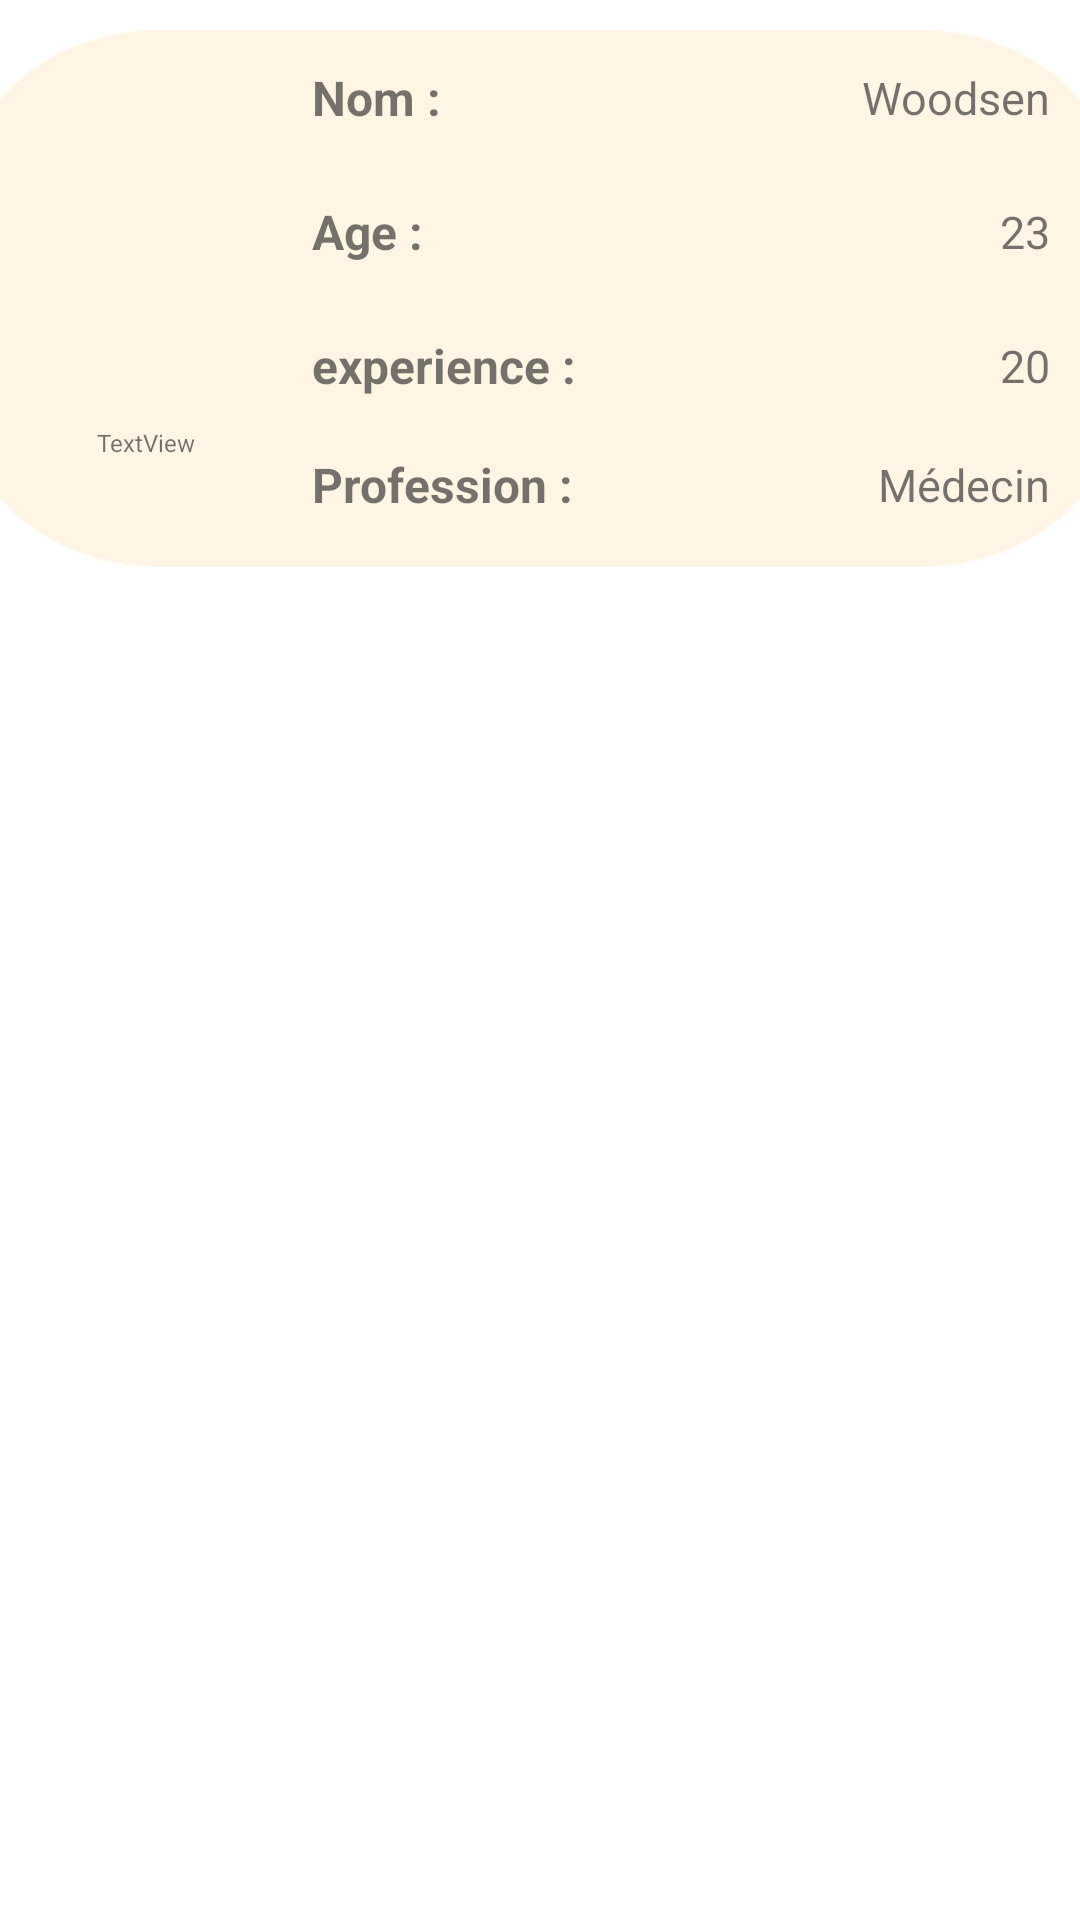

Reconstruct the res/layout file that produces this screen, plus the resources it refers to.
<!-- AndroidManifest.xml: application theme Theme.TalkToPro -->
<!-- res/layout/spec_list.xml -->
<?xml version="1.0" encoding="utf-8"?>
<LinearLayout xmlns:android="http://schemas.android.com/apk/res/android"
    xmlns:app="http://schemas.android.com/apk/res-auto"
    xmlns:tools="http://schemas.android.com/tools"
    android:layout_width="match_parent"
    android:layout_height="wrap_content"
    android:layout_margin="5dp"
    android:orientation="vertical"
    tools:context=".DetailsActivity">


    <LinearLayout
        android:id="@+id/main_id"
        android:layout_width="380dp"
        android:layout_height="179dp"
        android:layout_gravity="center_horizontal"
        android:layout_marginTop="10dp"
        android:background="@drawable/box"
        android:gravity="center_horizontal"
        android:onClick="shoo"
        tools:ignore="OnClick">

        <androidx.constraintlayout.widget.ConstraintLayout
            android:layout_width="228dp"
            android:layout_height="match_parent"
            android:layout_gravity="center_horizontal"
            android:layout_weight="1">

            <ImageButton
                android:id="@+id/imageButton"
                android:layout_width="99dp"
                android:layout_height="91dp"
                android:layout_margin="10dp"
                android:layout_marginStart="34dp"
                android:layout_marginTop="88dp"
                android:layout_marginEnd="61dp"
                android:layout_marginBottom="166dp"
                android:background="@drawable/docteur"
                android:foregroundGravity="center_horizontal"
                android:padding="10dp"
                app:layout_constraintBottom_toBottomOf="parent"
                app:layout_constraintEnd_toEndOf="parent"
                app:layout_constraintHorizontal_bias="0.0"
                app:layout_constraintStart_toStartOf="parent"
                app:layout_constraintTop_toTopOf="parent"
                app:layout_constraintVertical_bias="0.365" />

            <TextView
                android:id="@+id/uid"
                android:layout_width="97dp"
                android:layout_height="24dp"
                android:layout_marginStart="10dp"
                android:layout_marginTop="91dp"
                android:layout_marginEnd="7dp"
                android:gravity="center"
                android:text="TextView"
                android:textSize="8sp"
                app:layout_constraintEnd_toEndOf="parent"
                app:layout_constraintStart_toStartOf="parent"
                app:layout_constraintTop_toTopOf="@+id/imageButton" />
        </androidx.constraintlayout.widget.ConstraintLayout>

        <LinearLayout
            android:id="@+id/linearLayout"
            android:layout_width="match_parent"
            android:layout_height="match_parent"
            android:layout_weight="1"
            android:orientation="vertical">

            <LinearLayout
                android:layout_width="match_parent"
                android:layout_height="match_parent"
                android:layout_weight="1"
                android:orientation="horizontal">

                <TextView
                    android:id="@+id/textView5"
                    android:layout_width="wrap_content"
                    android:layout_height="wrap_content"
                    android:layout_gravity="center"
                    android:layout_weight="1"
                    android:gravity="center|center_horizontal"
                    android:text="Nom :"
                    android:textAlignment="viewStart"
                    android:textSize="16sp"
                    android:textStyle="bold" />

                <TextView
                    android:id="@+id/name"
                    android:layout_width="149dp"
                    android:layout_height="wrap_content"
                    android:layout_gravity="center"
                    android:layout_marginRight="20dp"
                    android:layout_weight="1"
                    android:gravity="center|center_horizontal"
                    android:text="Woodsen"
                    android:textAlignment="textEnd"
                    android:textSize="15sp" />
            </LinearLayout>

            <LinearLayout
                android:layout_width="match_parent"
                android:layout_height="match_parent"
                android:layout_weight="1"
                android:orientation="horizontal">

                <TextView
                    android:id="@+id/textView7"
                    android:layout_width="187dp"
                    android:layout_height="wrap_content"
                    android:layout_gravity="center"
                    android:layout_weight="1"
                    android:gravity="center"
                    android:text="Age :"
                    android:textAlignment="viewStart"
                    android:textSize="16sp"
                    android:textStyle="bold" />

                <TextView
                    android:id="@+id/age"
                    android:layout_width="126dp"
                    android:layout_height="wrap_content"
                    android:layout_gravity="center"
                    android:layout_marginRight="20dp"
                    android:layout_weight="1"
                    android:gravity="center"
                    android:text="23"
                    android:textAlignment="textEnd"
                    android:textSize="15sp" />
            </LinearLayout>

            <LinearLayout
                android:layout_width="match_parent"
                android:layout_height="match_parent"
                android:layout_weight="1"
                android:orientation="horizontal">

                <TextView
                    android:id="@+id/textView8"
                    android:layout_width="wrap_content"
                    android:layout_height="wrap_content"
                    android:layout_gravity="center"
                    android:layout_weight="1"
                    android:gravity="center"
                    android:text="experience :"
                    android:textAlignment="viewStart"
                    android:textSize="16sp"
                    android:textStyle="bold" />

                <TextView
                    android:id="@+id/experience_space"
                    android:layout_width="126dp"
                    android:layout_height="wrap_content"
                    android:layout_gravity="center"
                    android:layout_marginRight="20dp"
                    android:layout_weight="1"
                    android:gravity="center"
                    android:text="20"
                    android:textAlignment="textEnd"
                    android:textSize="15sp" />

            </LinearLayout>

            <LinearLayout
                android:layout_width="match_parent"
                android:layout_height="match_parent"
                android:layout_marginBottom="10dp"
                android:layout_weight="1"
                android:orientation="horizontal">

                <TextView
                    android:id="@+id/textView11"
                    android:layout_width="wrap_content"
                    android:layout_height="wrap_content"
                    android:layout_gravity="center"
                    android:layout_weight="1"
                    android:gravity="center"
                    android:text="Profession :"
                    android:textAlignment="viewStart"
                    android:textSize="16sp"
                    android:textStyle="bold" />

                <TextView
                    android:id="@+id/type"
                    android:layout_width="122dp"
                    android:layout_height="wrap_content"
                    android:layout_gravity="center"
                    android:layout_marginRight="20dp"
                    android:layout_weight="1"
                    android:gravity="center"
                    android:text="Médecin"
                    android:textAlignment="textEnd"
                    android:textSize="15sp" />
            </LinearLayout>

        </LinearLayout>

    </LinearLayout>
</LinearLayout>
<!-- resources referenced by this layout -->
<resources>
  <!-- drawable box: png bitmap (drawable, 6296 bytes) -->
  <style name="Theme.TalkToPro" parent="Theme.MaterialComponents.Light.NoActionBar">
          
          <item name="colorPrimary">@color/purple_500</item>
          <item name="colorPrimaryVariant">@color/purple_700</item>
          <item name="colorOnPrimary">@color/white</item>
          
          <item name="colorSecondary">@color/teal_200</item>
          <item name="colorSecondaryVariant">@color/teal_700</item>
          <item name="colorOnSecondary">@color/black</item>
          
          <item name="android:statusBarColor" tools:targetApi="l">?attr/colorPrimaryVariant</item>
          
      </style>
  <color name="purple_500">#FF6200EE</color>
  <color name="purple_700">#FF3700B3</color>
  <color name="white">#FFFFFFFF</color>
  <color name="teal_200">#FF03DAC5</color>
  <color name="teal_700">#FF018786</color>
  <color name="black">#FF000000</color>
</resources>
